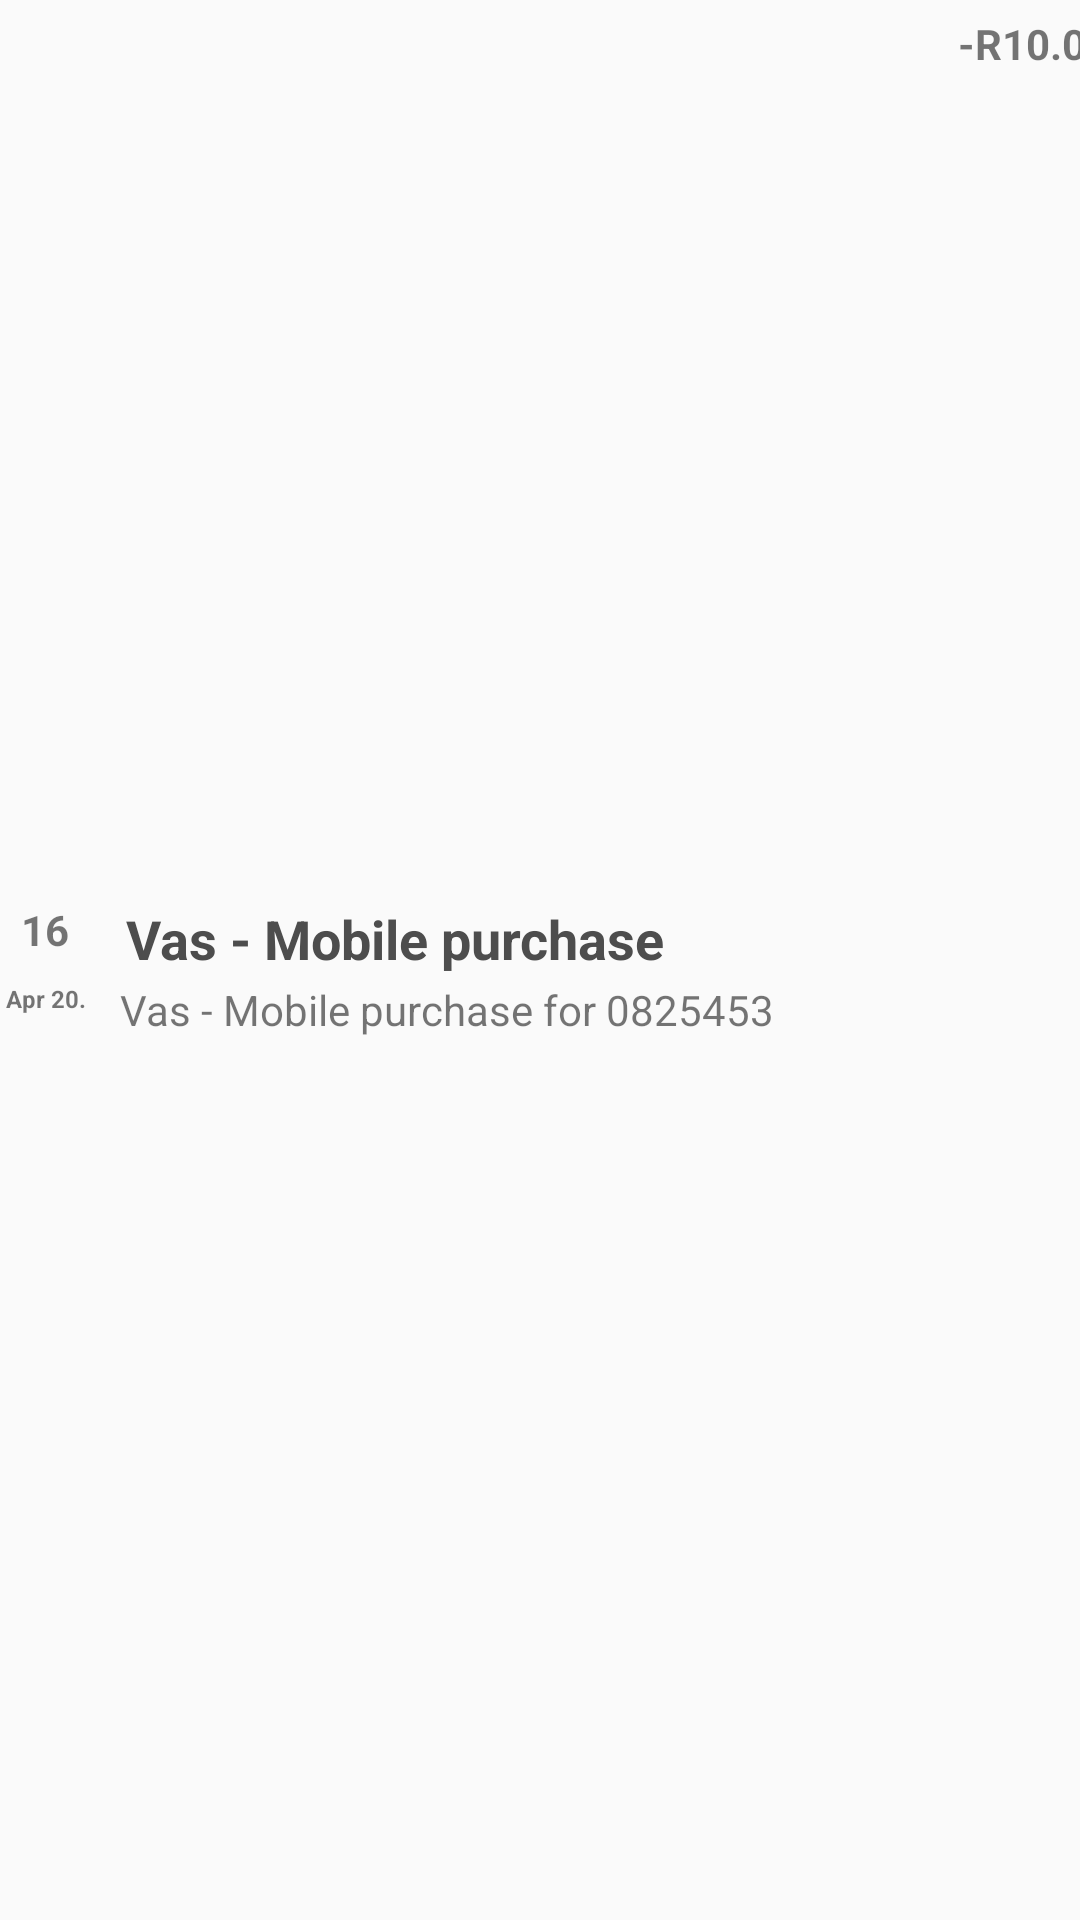

Produce the Android XML layout that renders to this screen, including the resource entries it uses.
<!-- AndroidManifest.xml: application theme AppTheme -->
<!-- res/layout/lst_v_trans.xml -->
<?xml version="1.0" encoding="utf-8"?>
<LinearLayout xmlns:android="http://schemas.android.com/apk/res/android"
    android:layout_width="match_parent"
    android:layout_height="50dp"
    android:orientation="horizontal"
    >

    <LinearLayout
        android:layout_width="30dp"
        android:layout_height="match_parent"
        android:orientation="vertical"
        android:gravity="center"
        >
        <TextView
            android:layout_width="match_parent"
            android:layout_height="26dp"
            android:text="16"
            android:textSize="14sp"
            android:gravity="center"
            android:textStyle="bold"
            android:id="@+id/trans_day"
            />
        <TextView
            android:layout_width="match_parent"
            android:layout_height="20dp"
            android:text="Apr 20."
            android:textSize="8sp"
            android:textStyle="bold"
            android:gravity="center"
            android:id="@+id/trans_monthYear"
            />
    </LinearLayout>


    <LinearLayout
        android:layout_width="250dp"
        android:layout_height="match_parent"
        android:orientation="vertical"
        android:gravity="center_vertical"
        >

        <TextView
            android:id="@+id/trans_type"
            android:layout_width="wrap_content"
            android:layout_height="wrap_content"
            android:text="Vas - Mobile purchase"
            android:textStyle="bold"
            android:textAppearance="?android:attr/textAppearanceMedium"
            android:layout_marginLeft="10dp"
            android:layout_marginTop="5dp"
            android:padding="2dp"
            android:textColor="#4d4d4d"
            />
        <TextView
            android:id="@+id/trans_tile"
            android:layout_width="wrap_content"
            android:layout_height="wrap_content"
            android:text="Vas - Mobile purchase for 0825453"
            android:layout_marginLeft="10dp"/>
    </LinearLayout>

    <LinearLayout
        android:layout_width="90dp"
        android:layout_height="match_parent"
        android:orientation="horizontal"
        android:gravity="right"
        android:layout_marginTop="5dp"
        >
        <TextView
            android:layout_width="wrap_content"
            android:layout_height="match_parent"
            android:text="-R10.00"
            android:textStyle="bold"
            android:id="@+id/trans_amt"
            />

    </LinearLayout>
    <LinearLayout
        android:layout_width="50dp"
        android:layout_height="match_parent"
        android:gravity="center_vertical">
        <ImageView
            android:layout_width="wrap_content"
            android:layout_height="wrap_content"
            android:src="@drawable/ic_glyph_solid_arrow_right"
            />
    </LinearLayout>
</LinearLayout>
<!-- resources referenced by this layout -->
<resources>
  <style name="AppTheme" parent="Theme.AppCompat.Light.NoActionBar">
          
          <item name="colorPrimary">@color/primaryColor</item>
          <item name="colorPrimaryDark">@color/primaryDarkColor</item>
          <item name="colorAccent">@color/primaryColor</item>
          <item name="android:statusBarColor">@color/primaryColor</item>
      </style>
  <color name="primaryColor">#795548</color>
  <color name="primaryDarkColor">#4b2c20</color>
</resources>
